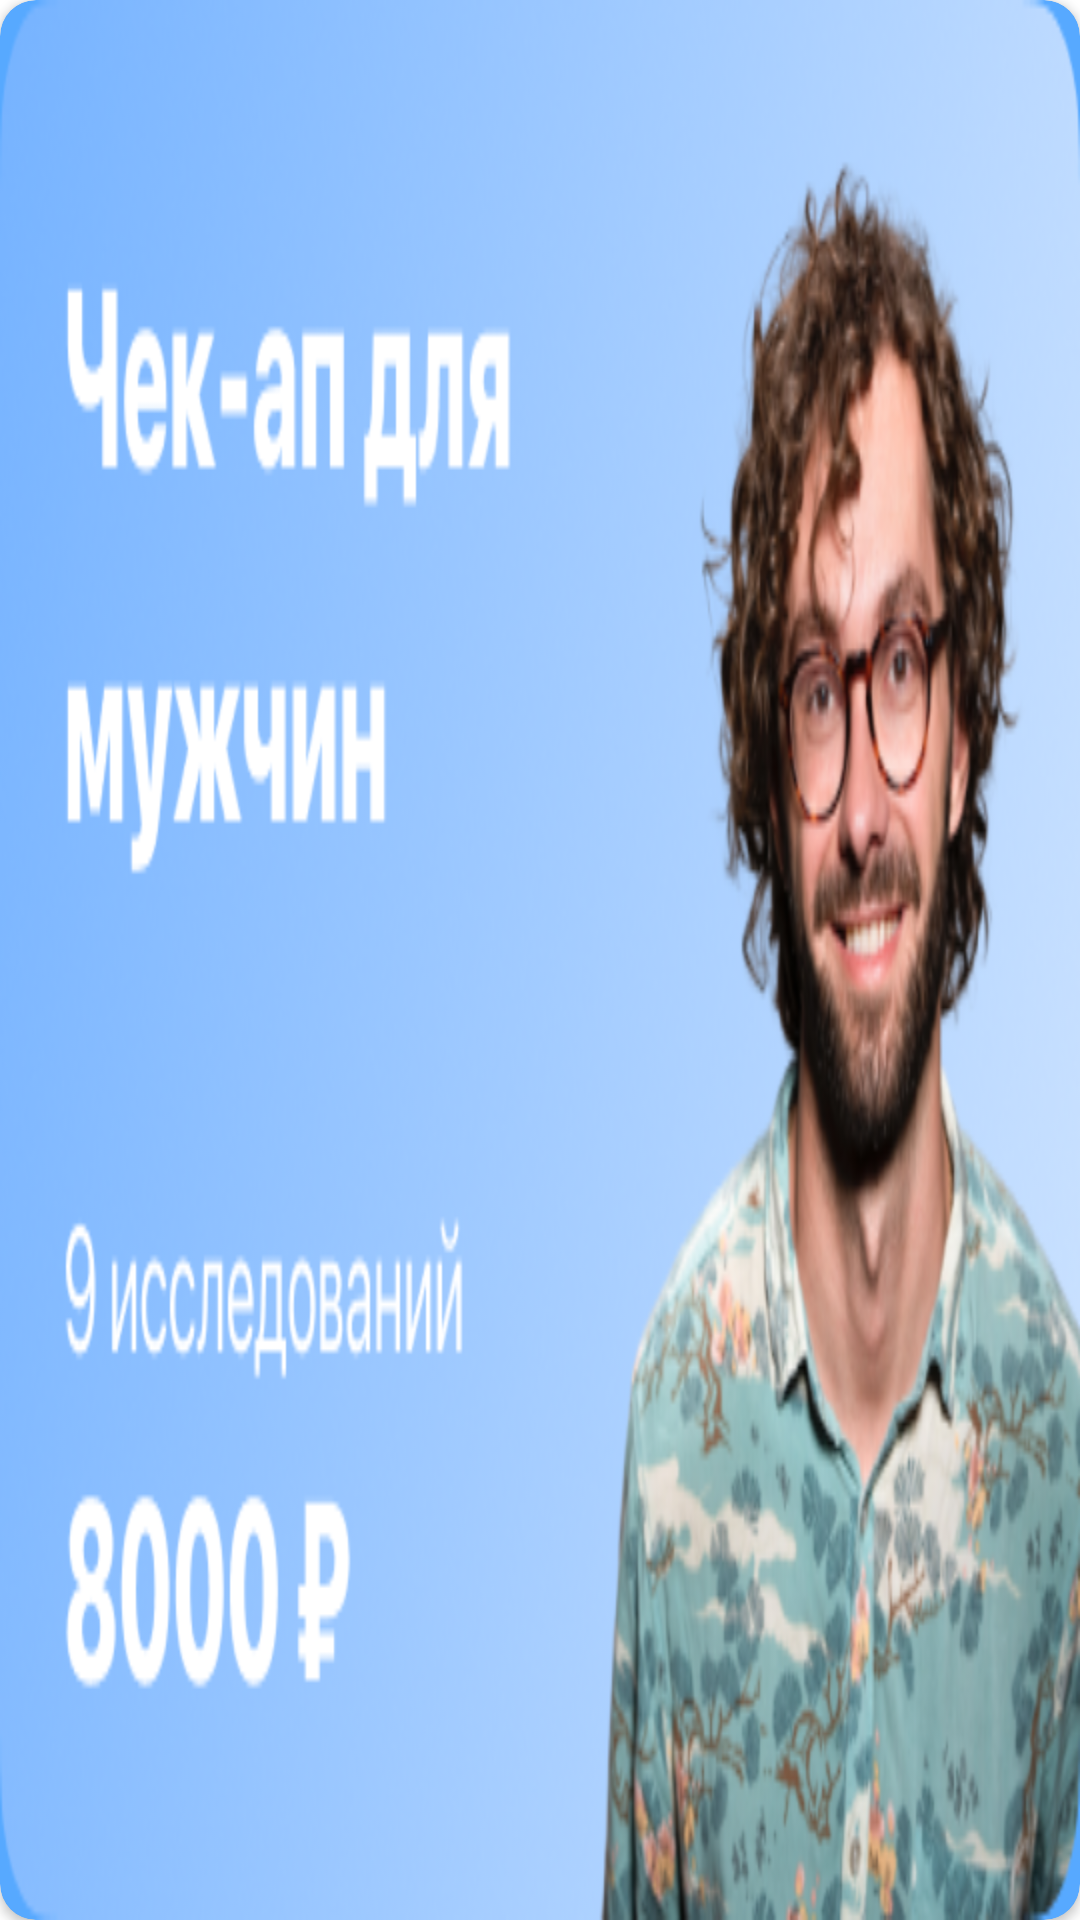

Layout XML and referenced resources for this Android screen:
<!-- AndroidManifest.xml: application theme Base.Theme.MedicApp -->
<!-- res/layout/view_mainscreen_news.xml -->
<?xml version="1.0" encoding="utf-8"?>
<androidx.cardview.widget.CardView xmlns:android="http://schemas.android.com/apk/res/android"
    android:layout_width="280dp"
    android:layout_height="150dp"
    xmlns:app="http://schemas.android.com/apk/res-auto"
    android:layout_margin="10dp"
    android:id="@+id/background"
    android:background="@drawable/mainscreen_news_view_style"
    app:cardCornerRadius="12dp"
    android:backgroundTint="@color/blue_text"
    >

    <ImageView
        android:id="@+id/banner_iv"
        android:layout_width="match_parent"
        android:layout_height="match_parent"
        android:src="@drawable/news_banner1"
        android:scaleType="fitXY"
        />




































































</androidx.cardview.widget.CardView>
<!-- resources referenced by this layout -->
<resources>
  <color name="blue_text">#57A9FF</color>
  <color name="white">#FFFFFFFF</color>
  <!-- drawable news_banner1: png bitmap (drawable, 250777 bytes) -->
  <style name="Base.Theme.MedicApp" parent="Theme.MaterialComponents.Light.NoActionBar">
          
          
      </style>
</resources>
